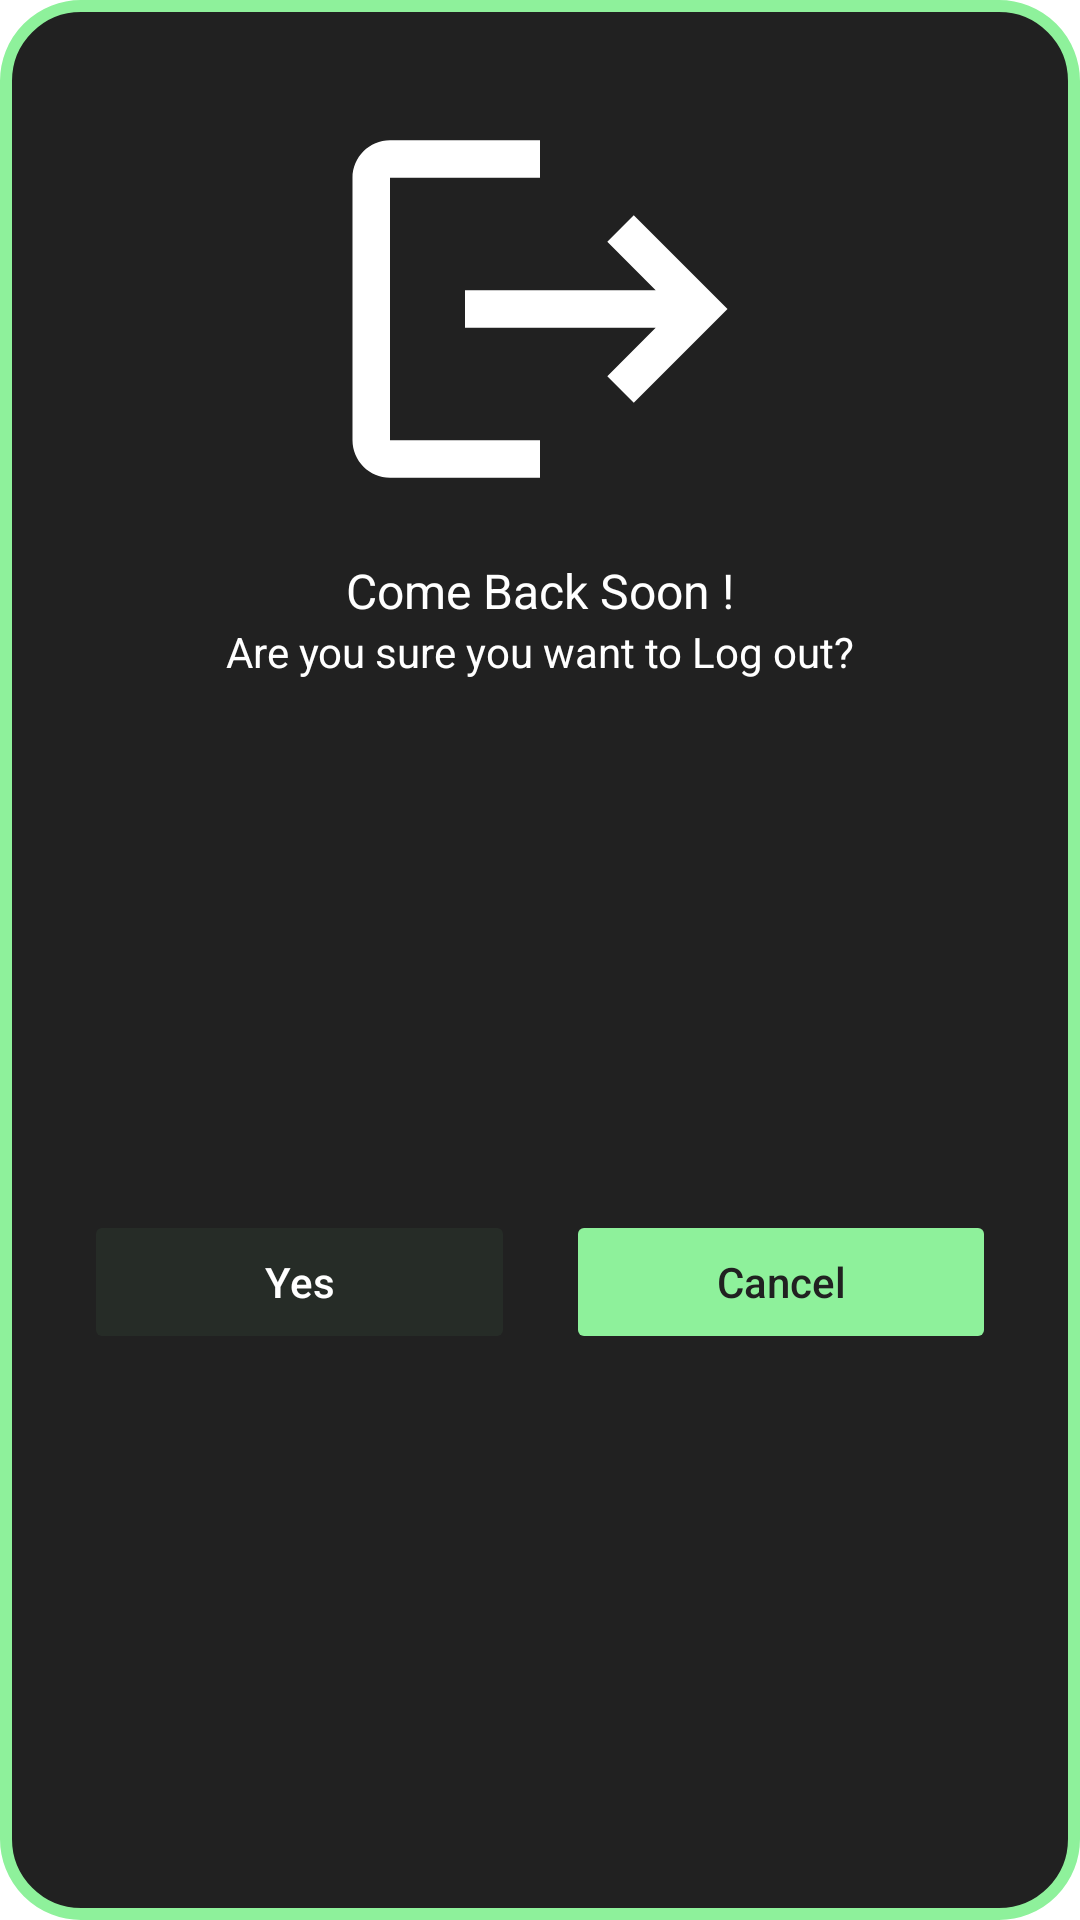

Here is an Android app screen rendered from its layout file. Give the layout XML and the strings, colors and styles it references.
<!-- AndroidManifest.xml: application theme Theme.UCoLo -->
<!-- res/layout/dialog_logout.xml -->
<?xml version="1.0" encoding="utf-8"?>
<androidx.constraintlayout.widget.ConstraintLayout xmlns:android="http://schemas.android.com/apk/res/android"
    xmlns:tools="http://schemas.android.com/tools"
    android:layout_width="match_parent"
    android:layout_height="wrap_content"
    android:background="@drawable/bg_radius"
    android:padding="12dp"
    xmlns:app="http://schemas.android.com/apk/res-auto">

    <ImageView
        android:id="@+id/iv_icLogout"
        android:layout_width="150dp"
        android:layout_height="150dp"
        android:layout_marginStart="8dp"
        android:layout_marginTop="16dp"
        android:layout_marginEnd="8dp"
        android:src="@drawable/ic_logout"
        app:layout_constraintEnd_toEndOf="parent"
        app:layout_constraintStart_toStartOf="parent"
        app:layout_constraintTop_toTopOf="parent" />

    <TextView
        android:id="@+id/textView"
        android:layout_width="wrap_content"
        android:layout_height="wrap_content"
        android:layout_marginStart="8dp"
        android:layout_marginTop="8dp"
        android:layout_marginEnd="8dp"
        android:text="@string/come_back_soon"
        android:textColor="@color/white"
        android:textSize="16sp"
        app:layout_constraintEnd_toEndOf="parent"
        app:layout_constraintStart_toStartOf="parent"
        app:layout_constraintTop_toBottomOf="@+id/iv_icLogout" />

    <TextView
        android:id="@+id/textView2"
        android:layout_width="0dp"
        android:layout_height="wrap_content"
        android:layout_marginStart="16dp"
        android:layout_marginEnd="16dp"
        android:text="@string/are_you_sure_you_want_to_log_out"
        android:textColor="@color/white"
        android:textAlignment="center"
        app:layout_constraintEnd_toEndOf="parent"
        app:layout_constraintStart_toStartOf="parent"
        app:layout_constraintTop_toBottomOf="@+id/textView" />

    <View
        android:id="@+id/divider"
        android:layout_width="1dp"
        android:layout_height="0dp"
        app:layout_constraintBottom_toBottomOf="parent"
        app:layout_constraintEnd_toEndOf="parent"
        app:layout_constraintStart_toStartOf="parent"
        app:layout_constraintTop_toBottomOf="@+id/textView2" />

    <Button
        android:id="@+id/btn_logoutOkay"
        android:layout_width="0dp"
        android:layout_height="wrap_content"
        android:layout_marginStart="16dp"
        android:layout_marginTop="16dp"
        android:layout_marginEnd="8dp"
        android:layout_marginBottom="16dp"
        android:backgroundTint="@color/btn_logout_yes"
        android:stateListAnimator="@null"
        android:text="@string/yes"
        android:textAllCaps="false"
        android:textColor="@color/white"
        app:layout_constraintBottom_toBottomOf="parent"
        app:layout_constraintEnd_toStartOf="@+id/divider"
        app:layout_constraintStart_toStartOf="parent"
        app:layout_constraintTop_toBottomOf="@+id/textView2" />

    <Button
        android:id="@+id/btn_logoutCancel"
        android:layout_width="0dp"
        android:layout_height="wrap_content"
        android:layout_marginStart="8dp"
        android:layout_marginTop="16dp"
        android:layout_marginEnd="16dp"
        android:layout_marginBottom="16dp"
        android:backgroundTint="@color/btn_main"
        android:stateListAnimator="@null"
        android:text="@string/cancel"
        android:textAllCaps="false"
        android:textColor="@color/black_bg"
        app:layout_constraintBottom_toBottomOf="parent"
        app:layout_constraintEnd_toEndOf="parent"
        app:layout_constraintStart_toEndOf="@+id/divider"
        app:layout_constraintTop_toBottomOf="@+id/textView2" />

</androidx.constraintlayout.widget.ConstraintLayout>
<!-- resources referenced by this layout -->
<resources>
  <color name="black_bg">#212121</color>
  <color name="white">#FFFFFFFF</color>
  <!-- drawable bg_radius (drawable) -->
  <?xml version="1.0" encoding="utf-8"?>
  <shape xmlns:android="http://schemas.android.com/apk/res/android">
      <solid android:color="@color/black_bg" />
      
      <stroke
          android:width="4dp"
          android:color="@color/btn_main" />
      
      <corners android:radius="25dp" />
  </shape>
  <!-- drawable ic_logout (drawable) -->
  <vector android:autoMirrored="true" android:height="40dp"
      android:tint="@color/white" android:viewportHeight="24"
      android:viewportWidth="24" android:width="40dp" xmlns:android="http://schemas.android.com/apk/res/android">
      <path android:fillColor="@android:color/white" android:pathData="M17,7l-1.41,1.41L18.17,11H8v2h10.17l-2.58,2.58L17,17l5,-5zM4,5h8V3H4c-1.1,0 -2,0.9 -2,2v14c0,1.1 0.9,2 2,2h8v-2H4V5z"/>
  </vector>
  <string name="are_you_sure_you_want_to_log_out">Are you sure you want to Log out?</string>
  <string name="cancel">Cancel</string>
  <string name="come_back_soon">Come Back Soon !</string>
  <string name="yes">Yes</string>
  <style name="Theme.UCoLo" parent="Theme.MaterialComponents.DayNight.DarkActionBar">
          
          <item name="colorPrimary">@color/green1</item>
          <item name="colorPrimaryVariant">@color/green1</item>
          <item name="colorOnPrimary">@color/white</item>
          
          <item name="colorSecondary">@color/teal_200</item>
          <item name="colorSecondaryVariant">@color/teal_700</item>
          <item name="colorOnSecondary">@color/black</item>
          
          <item name="android:statusBarColor" tools:targetApi="l">?attr/colorPrimaryVariant</item>
          
          <item name="android:windowAnimationStyle">@style/DialogAnimation</item>
      </style>
  <color name="green1">#20A169</color>
  <color name="teal_200">#FF03DAC5</color>
  <color name="teal_700">#FF018786</color>
  <color name="black">#FF000000</color>
  <style name="DialogAnimation">
          <item name="android:windowEnterAnimation">@android:anim/fade_in</item>
          <item name="android:windowExitAnimation">@android:anim/fade_out</item>
      </style>
</resources>
